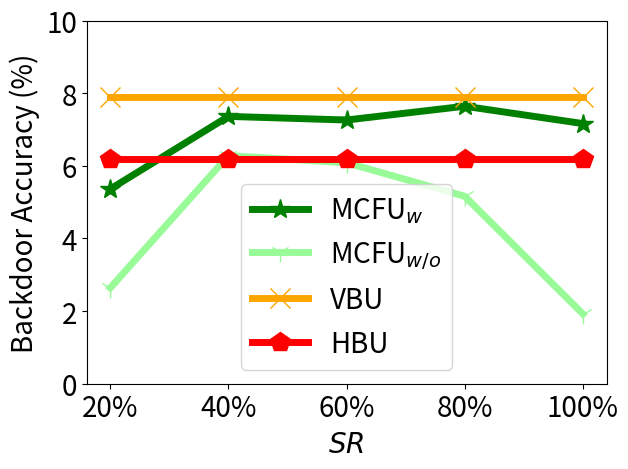

This figure's Python source:


import numpy as np
import matplotlib.pyplot as plt

epsilon = 3
beta = 1 / epsilon


x=[1, 2, 3, 4, 5]
# validation_for_plt =[97,95.8600, 94.9400, 93.5400, 93.2400]
# attack_for_plt=[0, 0.3524, 0, 0.1762, 0.1762]
# basic_for_plt=[99.8, 99.8, 99.8, 99.8, 99.8]

labels = ['20%',   '40%', '60%', '80%', '100%']
unl_org = [99.99,  99.99, 99.99, 99.99, 99.96]

unl_hess_r = [6.2, 6.2, 6.2, 6.2, 6.2]
unl_vbu = [7.9,    7.9, 7.9, 7.9, 7.9]

unl_ss_w = [5.36,     7.36, 7.26, 7.64, 7.162]
unl_ss_wo = [2.64,     6.28, 6.084,  5.16, 1.92]




plt.figure()
l_w=5
m_s=15
#plt.figure(figsize=(8, 5.3))
#plt.plot(x, unl_fr, color='blue', marker='^', label='Retrain',linewidth=4, markersize=10)
plt.plot(x, unl_ss_w, color='g',  marker='*',  label='MCFU$_{w}$',linewidth=l_w, markersize=m_s)
plt.plot(x, unl_ss_wo, color='palegreen',  marker='1',  label='MCFU$_{w/o}$',linewidth=l_w, markersize=m_s)

plt.plot(x, unl_vbu, color='orange',  marker='x',  label='VBU',linewidth=l_w,  markersize=m_s)

plt.plot(x, unl_hess_r, color='r',  marker='p',  label='HBU',linewidth=l_w, markersize=m_s)



# plt.plot(x, y_sa03, color='r',  marker='2',  label='AAAI21 A_acc, pr=0.3',linewidth=3, markersize=8)
# plt.plot(x, y_sa05, color='darkblue',  marker='4',  label='AAAI21 A_acc, pr=0.5',linewidth=3, markersize=8)
# plt.plot(x, y_ma03, color='darkviolet',  marker='3',  label='FedMC A_acc, pr=0.3',linewidth=3, markersize=8)
# plt.plot(x, y_ma05, color='cyan',  marker='p',  label='FedMC A_acc, pr=0.5',linewidth=3, markersize=8)

# plt.plot(x, y_sa03, color='r',  marker='2',  label='AAAI21 A_acc, pr=0.3',linewidth=3, markersize=8)
# plt.plot(x, y_sa05, color='darkblue',  marker='4',  label='AAAI21 A_acc, pr=0.5',linewidth=3, markersize=8)
# plt.plot(x, y_ma03, color='darkviolet',  marker='3',  label='FedMC A_acc, pr=0.3',linewidth=3, markersize=8)
# plt.plot(x, y_ma05, color='cyan',  marker='p',  label='FedMC A_acc, pr=0.5',linewidth=3, markersize=8)


# plt.grid()
leg = plt.legend(fancybox=True, shadow=True)
# plt.xlabel('Malicious Client Ratio (%)' ,fontsize=16)
plt.ylabel('Backdoor Accuracy (%)' ,fontsize=20)
my_y_ticks = np.arange(0 ,11,2)
plt.yticks(my_y_ticks,fontsize=20)

plt.xlabel('$\it{SR}$', fontsize=20)
plt.xticks(x, labels, fontsize=20)
# plt.title('CIFAR10 IID')
plt.legend(loc='best',fontsize=20)
plt.tight_layout()
#plt.title("MNIST")
plt.rcParams['figure.figsize'] = (2.0, 1)
plt.rcParams['image.interpolation'] = 'nearest'
plt.rcParams['figure.subplot.left'] = 0.11
plt.rcParams['figure.subplot.bottom'] = 0.08
plt.rcParams['figure.subplot.right'] = 0.977
plt.rcParams['figure.subplot.top'] = 0.969
plt.savefig('cifar100_backacc_epsilon_curve.png', dpi=200)
plt.show()
